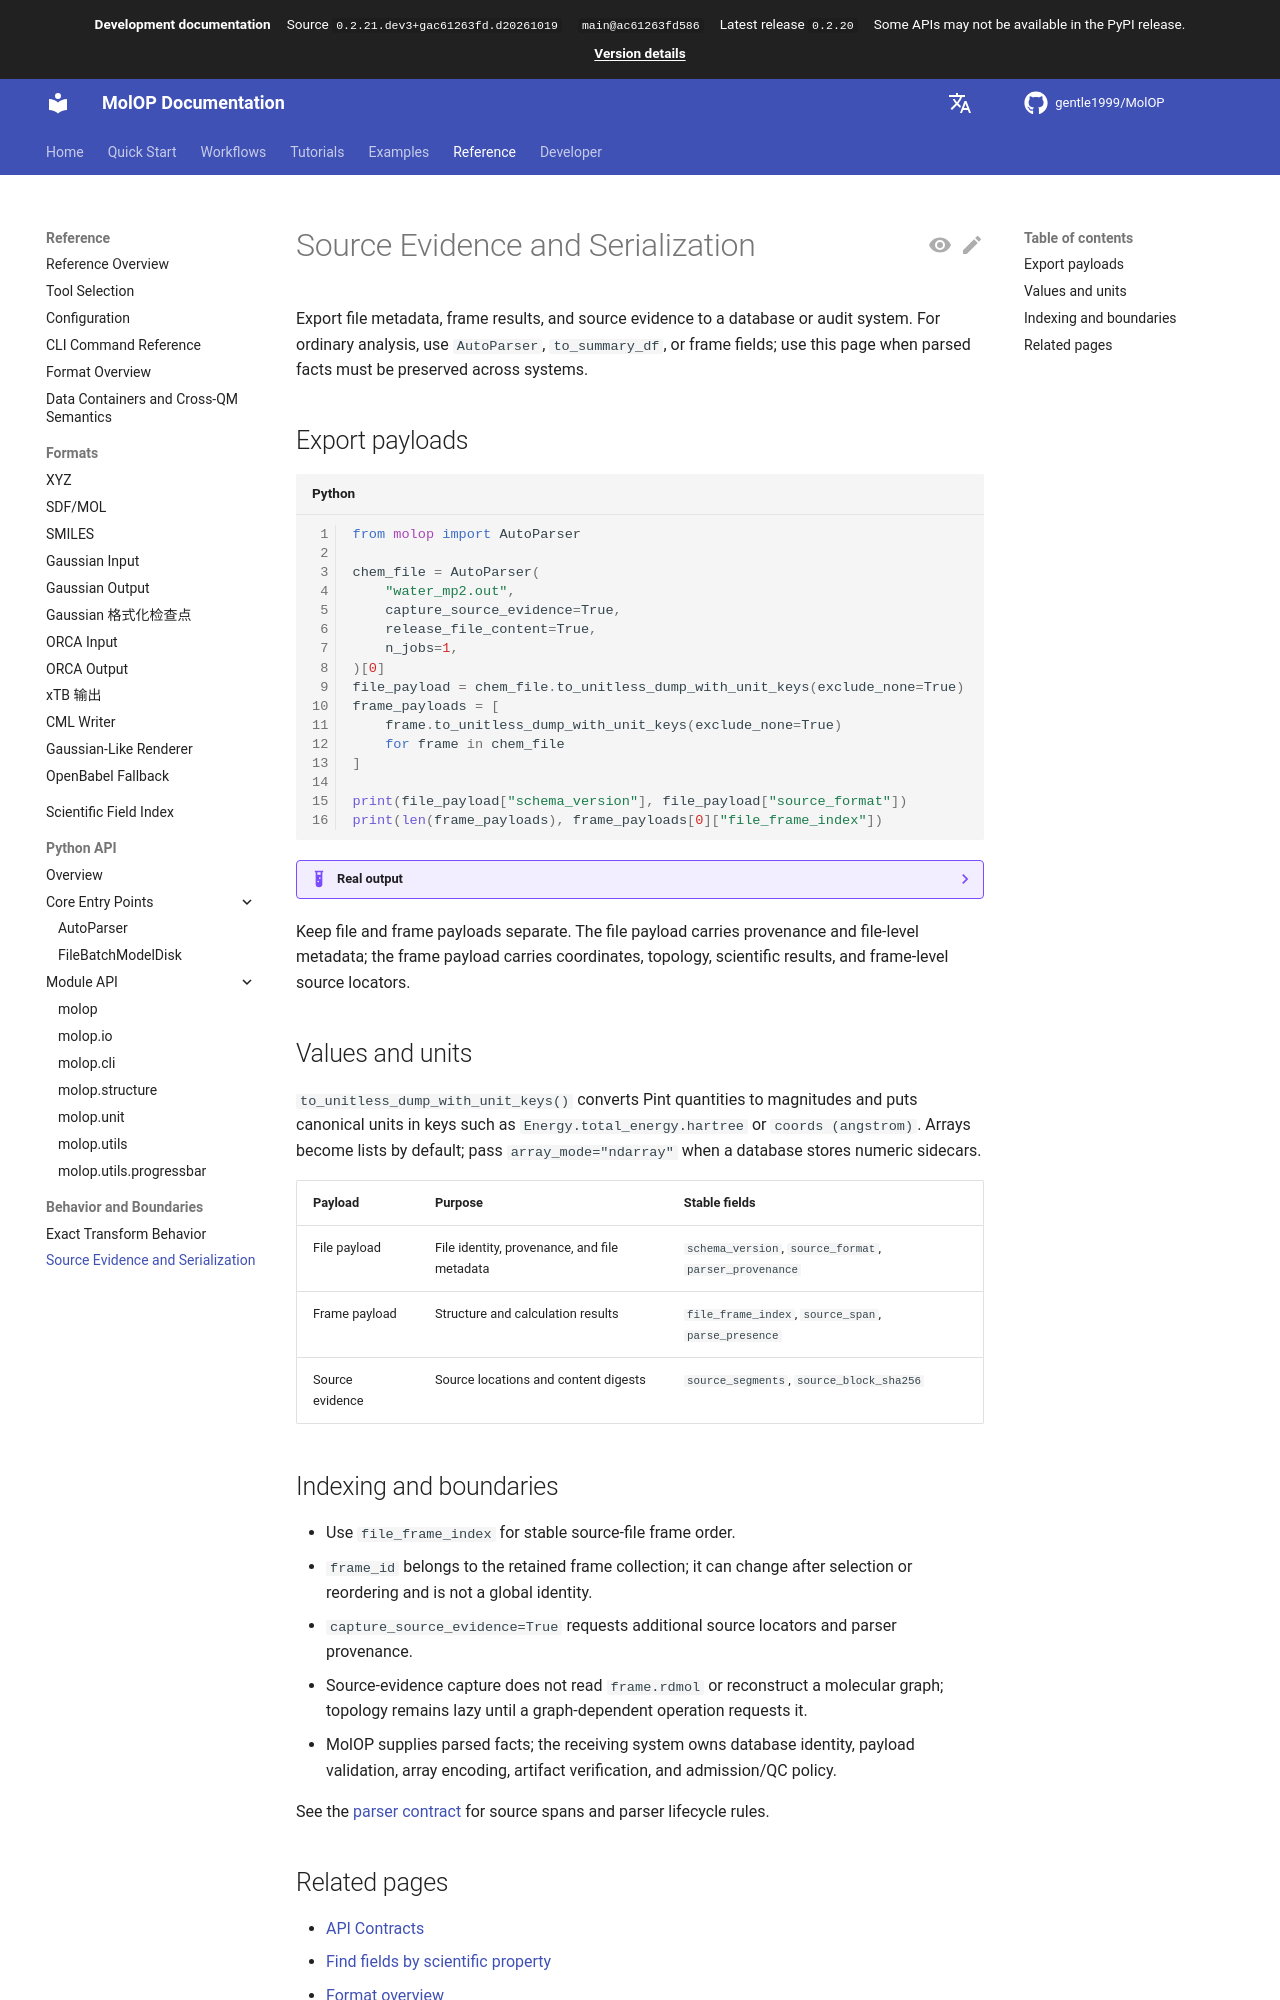

repository: gentle1999/MolOP · page: dev/en/reference/behavior/serialization/index.html · generator: mkdocs

# Source Evidence and Serialization

Export file metadata, frame results, and source evidence to a database or audit system. For ordinary
analysis, use `AutoParser`, `to_summary_df`, or frame fields; use this page when parsed facts must be
preserved across systems.

## Export payloads

```python
from molop import AutoParser

chem_file = AutoParser(
    "water_mp2.out",
    capture_source_evidence=True,
    release_file_content=True,
    n_jobs=1,
)[0]
file_payload = chem_file.to_unitless_dump_with_unit_keys(exclude_none=True)
frame_payloads = [
    frame.to_unitless_dump_with_unit_keys(exclude_none=True)
    for frame in chem_file
]

print(file_payload["schema_version"], file_payload["source_format"])
print(len(frame_payloads), frame_payloads[0]["file_frame_index"])
```

??? example "Real output"

    ```text
    molop-calculation-export-v1 orcaout
    1 0
    ```

Keep file and frame payloads separate. The file payload carries provenance and file-level metadata;
the frame payload carries coordinates, topology, scientific results, and frame-level source locators.

## Values and units

`to_unitless_dump_with_unit_keys()` converts Pint quantities to magnitudes and puts canonical units in
keys such as `Energy.total_energy.hartree` or `coords (angstrom)`. Arrays become lists by default;
pass `array_mode="ndarray"` when a database stores numeric sidecars.

| Payload | Purpose | Stable fields |
| --- | --- | --- |
| File payload | File identity, provenance, and file metadata | `schema_version`, `source_format`, `parser_provenance` |
| Frame payload | Structure and calculation results | `file_frame_index`, `source_span`, `parse_presence` |
| Source evidence | Source locations and content digests | `source_segments`, `source_block_sha256` |
